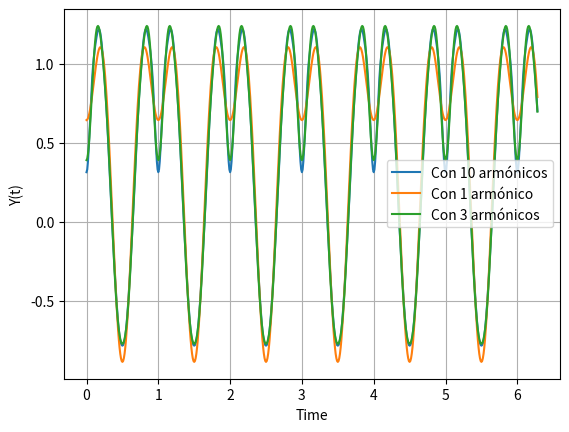
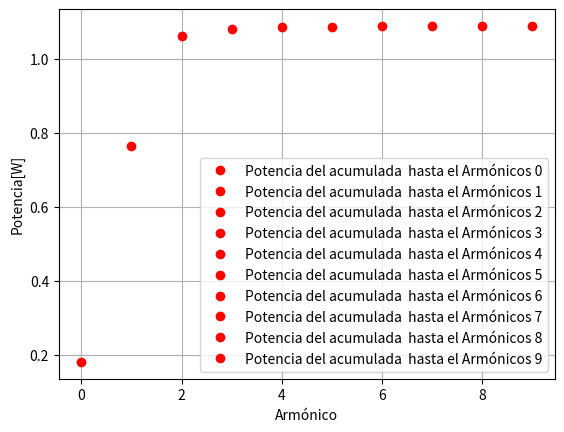

These charts were generated, in order, by the following Python code:
import matplotlib.pyplot as plt
import numpy as np
import array as arr


def an(n):
    return(12/np.pi * 1/(9-4*n**2))

def bn(n):
        return(8*(-1)**(((2*n+1)-1)/2)/(np.pi**2*(2*n+1)**2))






N=10
f0=1
t=np.arange(0,2*np.pi,0.01)
y=arr.array('f')
for i in range(int(t.size)):
    yt=0
    for n in range(N):
        yt+=an(n) * np.cos(2*np.pi * n * f0 * t[i])# 3/2 seno
        #yt += bn(n) * np.sin(2 * np.pi * (2*n+1) * f0 * t[i]) #triangular
    y.append(yt)
plt.plot(t, y ,label="Con 10 armónicos")
y2=arr.array('f')
y1=arr.array('f')
for i in range(int(t.size)):
    yt=0
    for n in range(int(3)):
        yt+=an(n) * np.cos(2*np.pi * n * f0 * t[i])# 3/2 seno
        #yt += bn(n) * np.sin(2 * np.pi * (2*n+1) * f0 * t[i]) #triangular
    y1.append(yt)
plt.plot(t, y1,label="Con 1 armónico" )
for i in range(int(t.size)):
    yt=0
    for n in range(6):
        yt+=an(n) * np.cos(2*np.pi * n * f0 * t[i])# 3/2 seno
        #yt += bn(n) * np.sin(2 * np.pi * (2*n+1) * f0 * t[i]) #triangular
    y2.append(yt)
plt.plot(t, y2,label="Con 3 armónicos" )
plt.grid()
plt.legend()
plt.xlabel('Time')
plt.ylabel('Y(t)')
plt.show()
pn=0
plt.figure()
for n in range(N):
    pn+= an(n)**2
#    pn += bn(n) ** 2
    plt.plot(n, pn ,'ro', label="Potencia del acumulada  hasta el Armónicos %d" %n)
plt.grid()
plt.legend()
plt.xlabel('Armónico')
plt.ylabel('Potencia[W]')
plt.show()
